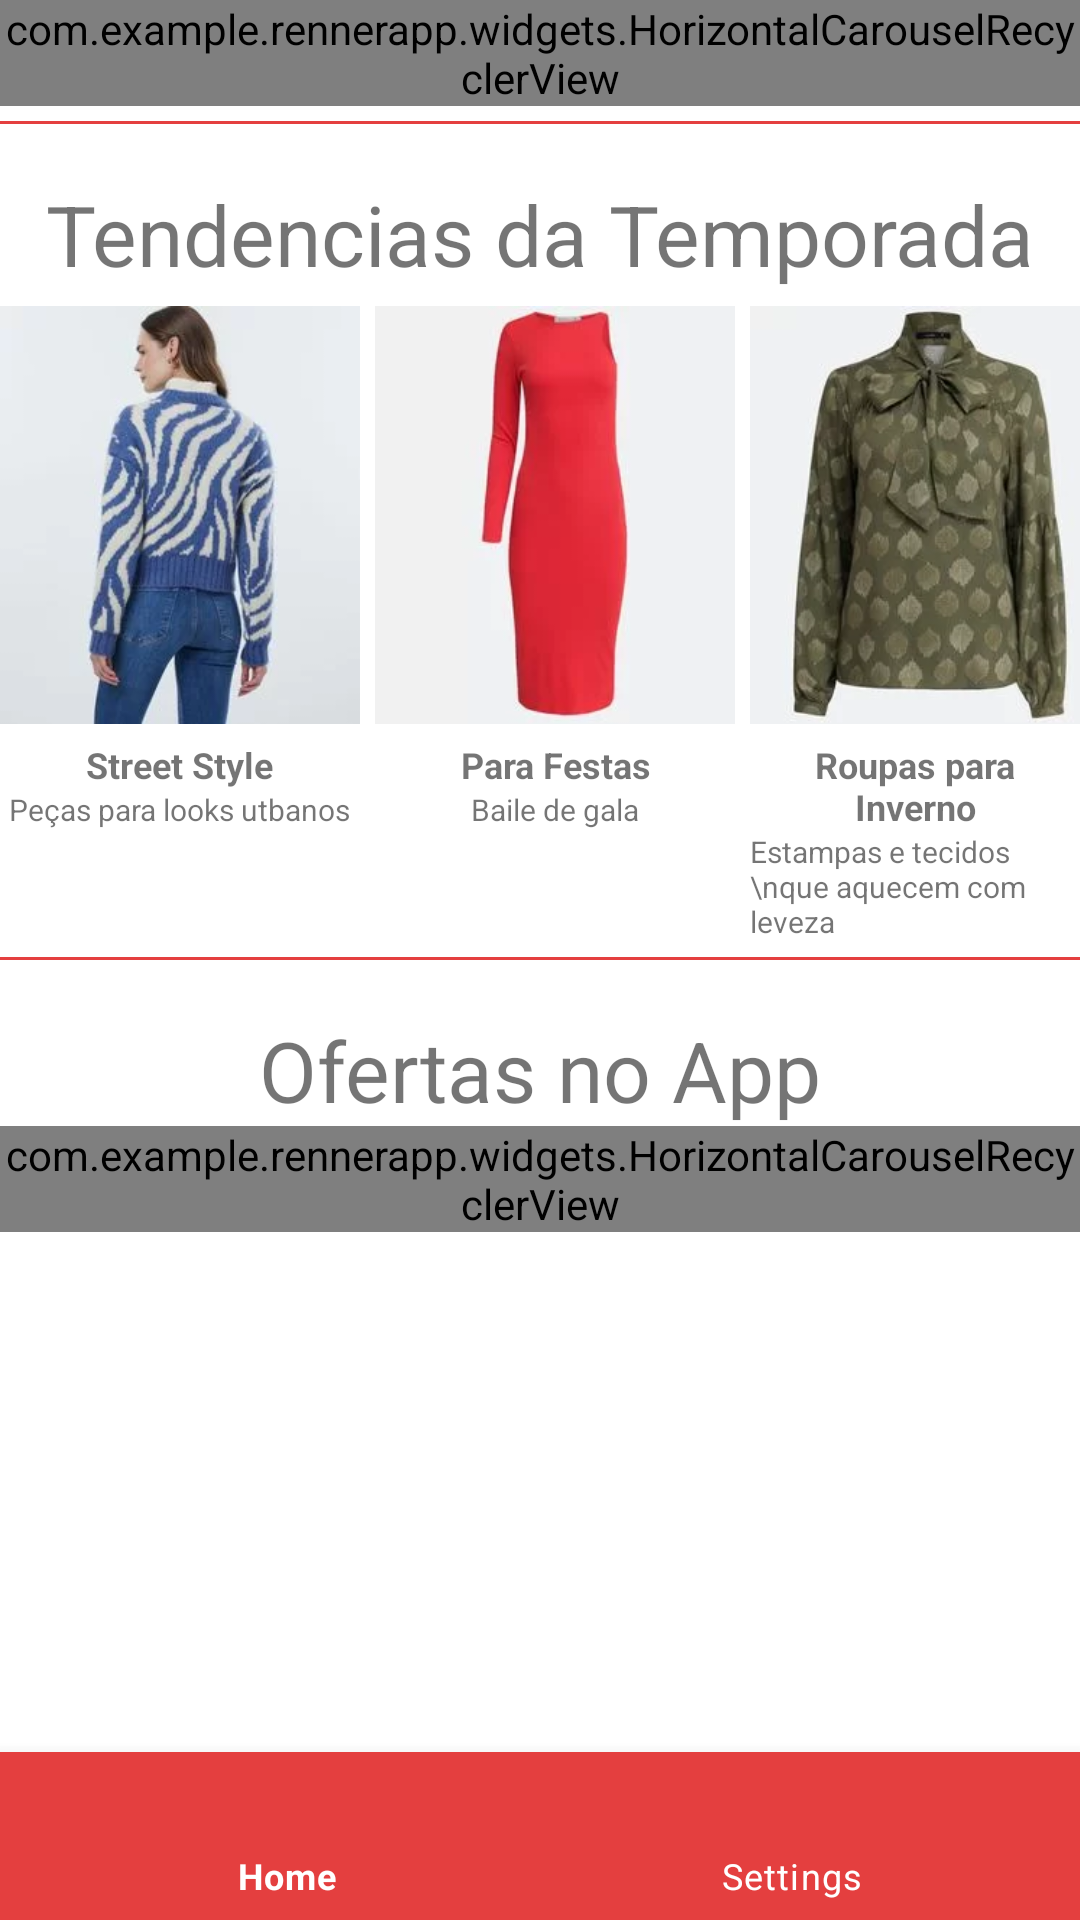

This screen was rendered from an Android layout file. Write that file and the resources it references.
<!-- AndroidManifest.xml: application theme Theme.RennerApp -->
<!-- res/layout/main_content.xml -->
<?xml version="1.0" encoding="utf-8"?>
<androidx.constraintlayout.widget.ConstraintLayout xmlns:android="http://schemas.android.com/apk/res/android"
    xmlns:app="http://schemas.android.com/apk/res-auto"
    xmlns:tools="http://schemas.android.com/tools"
    android:layout_width="match_parent"
    android:layout_height="match_parent"
    tools:context=".activities.MainActivity">

    <ScrollView
        android:layout_width="match_parent"
        android:layout_height="0dp"
        app:layout_constraintBottom_toTopOf="@+id/bot_nav_bar"
        app:layout_constraintEnd_toEndOf="parent"
        app:layout_constraintHorizontal_bias="0.0"
        app:layout_constraintStart_toStartOf="parent"
        app:layout_constraintTop_toTopOf="parent">

        <androidx.constraintlayout.widget.ConstraintLayout
            android:layout_width="match_parent"
            android:layout_height="match_parent"
            >

            <com.example.rennerapp.widgets.HorizontalCarouselRecyclerView
                android:id="@+id/item_list"
                android:layout_width="match_parent"
                android:layout_height="wrap_content"
                android:layout_gravity="center_vertical"
                android:clipToPadding="false"
                android:background="@color/SecondaryTextColor"
                app:layout_constraintStart_toStartOf="parent"
                app:layout_constraintTop_toTopOf="parent"
                android:overScrollMode="never" />

            <View
                android:layout_width="match_parent"
                android:layout_height="1dp"
                android:background="@color/colorPrimary"
                android:layout_marginTop="5dp"
                app:layout_constraintStart_toStartOf="parent"
                app:layout_constraintTop_toBottomOf="@+id/item_list"/>

            <TextView
                android:id="@+id/txt_tendencias"
                android:layout_width="wrap_content"
                android:textSize="28sp"
                android:layout_height="wrap_content"
                android:layout_marginTop="24dp"
                android:text="Tendencias da Temporada"
                app:layout_constraintEnd_toEndOf="parent"
                app:layout_constraintStart_toStartOf="parent"
                app:layout_constraintTop_toBottomOf="@+id/item_list" />

            <LinearLayout
                android:id="@+id/layout_01"
                android:layout_width="wrap_content"
                android:layout_height="wrap_content"
                android:orientation="horizontal"
                app:layout_constraintEnd_toEndOf="parent"
                app:layout_constraintStart_toStartOf="parent"
                app:layout_constraintTop_toBottomOf="@id/txt_tendencias">

                <LinearLayout

                    android:layout_width="wrap_content"
                    android:layout_height="wrap_content"
                    android:orientation="vertical">
                    <ImageView
                        android:layout_width="120dp"
                        android:layout_height="150dp"
                        android:src="@drawable/img02" />

                    <TextView
                        android:layout_width="wrap_content"
                        android:layout_height="wrap_content"
                        android:text="Street Style"
                        android:layout_gravity="center"
                        android:textAlignment="center"
                        android:textSize="12sp"
                        android:textStyle="bold" />

                    <TextView
                        android:layout_width="wrap_content"
                        android:layout_height="wrap_content"
                        android:layout_gravity="center"
                        android:text="Peças para looks utbanos"
                        android:textSize="10sp" />

                </LinearLayout>
                <LinearLayout
                    android:layout_width="wrap_content"
                    android:layout_height="wrap_content"
                    android:layout_marginStart="5sp"

                    android:orientation="vertical">
                    <ImageView
                        android:layout_width="120dp"
                        android:layout_height="150dp"
                        android:src="@drawable/img01" />

                    <TextView
                        android:layout_width="wrap_content"
                        android:layout_height="wrap_content"
                        android:text="Para Festas"
                        android:layout_gravity="center"
                        android:textAlignment="center"
                        android:textSize="12sp"
                        android:textStyle="bold" />

                    <TextView
                        android:layout_width="wrap_content"
                        android:layout_height="wrap_content"
                        android:layout_gravity="center"
                        android:text="Baile de gala"
                        android:textSize="10sp" />

                </LinearLayout>
                <LinearLayout
                    android:layout_width="wrap_content"
                    android:layout_height="wrap_content"
                    android:layout_marginStart="5sp"

                    android:orientation="vertical">
                    <ImageView
                        android:layout_width="120dp"
                        android:layout_height="150dp"
                        android:src="@drawable/img05" />

                    <TextView
                        android:layout_width="wrap_content"
                        android:layout_height="wrap_content"
                        android:text="Roupas para Inverno"
                        android:textAlignment="center"
                        android:textSize="12sp"
                        android:textStyle="bold" />

                    <TextView
                        android:layout_width="wrap_content"
                        android:layout_height="wrap_content"
                        android:text="Estampas e tecidos \nque aquecem com leveza"
                        android:textSize="10sp" />

                </LinearLayout>


            </LinearLayout>
            <View
                android:layout_width="match_parent"
                android:layout_height="1dp"
                android:background="@color/colorPrimary"
                android:layout_marginTop="5dp"
                app:layout_constraintStart_toStartOf="parent"
                app:layout_constraintTop_toBottomOf="@+id/layout_01"/>

            <TextView
                android:id="@+id/txt_Ofertas"
                android:layout_width="wrap_content"
                android:textSize="28sp"
                android:layout_height="wrap_content"
                android:layout_marginTop="24dp"
                android:text="Ofertas no App"
                app:layout_constraintEnd_toEndOf="parent"
                app:layout_constraintStart_toStartOf="parent"
                app:layout_constraintTop_toBottomOf="@+id/layout_01" />



            <com.example.rennerapp.widgets.HorizontalCarouselRecyclerView
                android:id="@+id/item_list02"
                android:background="@color/SecondaryTextColor"
                android:layout_width="match_parent"
                android:layout_height="wrap_content"
                android:layout_gravity="center_vertical"
                android:clipToPadding="false"
                app:layout_constraintStart_toStartOf="parent"
                app:layout_constraintTop_toBottomOf="@+id/txt_Ofertas"
                android:overScrollMode="never" />

        </androidx.constraintlayout.widget.ConstraintLayout>
    </ScrollView>

    <com.google.android.material.bottomnavigation.BottomNavigationView
        android:id="@+id/bot_nav_bar"
        android:layout_width="match_parent"
        app:menu="@menu/bottom_menu"
        android:background="@color/colorPrimary"
        app:itemIconTint="#fff"
        app:itemTextColor="#fff"
        android:layout_height="wrap_content"
        app:layout_constraintBottom_toBottomOf="parent"
        app:layout_constraintEnd_toEndOf="parent"
        app:layout_constraintStart_toStartOf="parent" />

</androidx.constraintlayout.widget.ConstraintLayout>
<!-- resources referenced by this layout -->
<resources>
  <color name="SecondaryTextColor">#EFF1F3</color>
  <color name="colorPrimary">#E43F3F</color>
  <!-- drawable img01: webp bitmap (drawable-v24, 2742 bytes) -->
  <!-- drawable img02: webp bitmap (drawable-v24, 9232 bytes) -->
  <!-- drawable img05: png bitmap (drawable-v24, 8704 bytes) -->
  <style name="Theme.RennerApp" parent="Theme.MaterialComponents.DayNight.DarkActionBar">
          
          <item name="colorPrimary">@color/purple_500</item>
          <item name="colorPrimaryVariant">@color/purple_700</item>
          <item name="colorOnPrimary">@color/white</item>
          
          <item name="colorSecondary">@color/teal_200</item>
          <item name="colorSecondaryVariant">@color/teal_700</item>
          <item name="colorOnSecondary">@color/black</item>
          
          <item name="android:statusBarColor" tools:targetApi="l">?attr/colorPrimaryVariant</item>
          
      </style>
  <color name="purple_500">#fff</color>
  <color name="purple_700">#fff</color>
  <color name="white">#FFFFFFFF</color>
  <color name="teal_200">#FF03DAC5</color>
  <color name="teal_700">#FF018786</color>
  <color name="black">#FF000000</color>
</resources>
